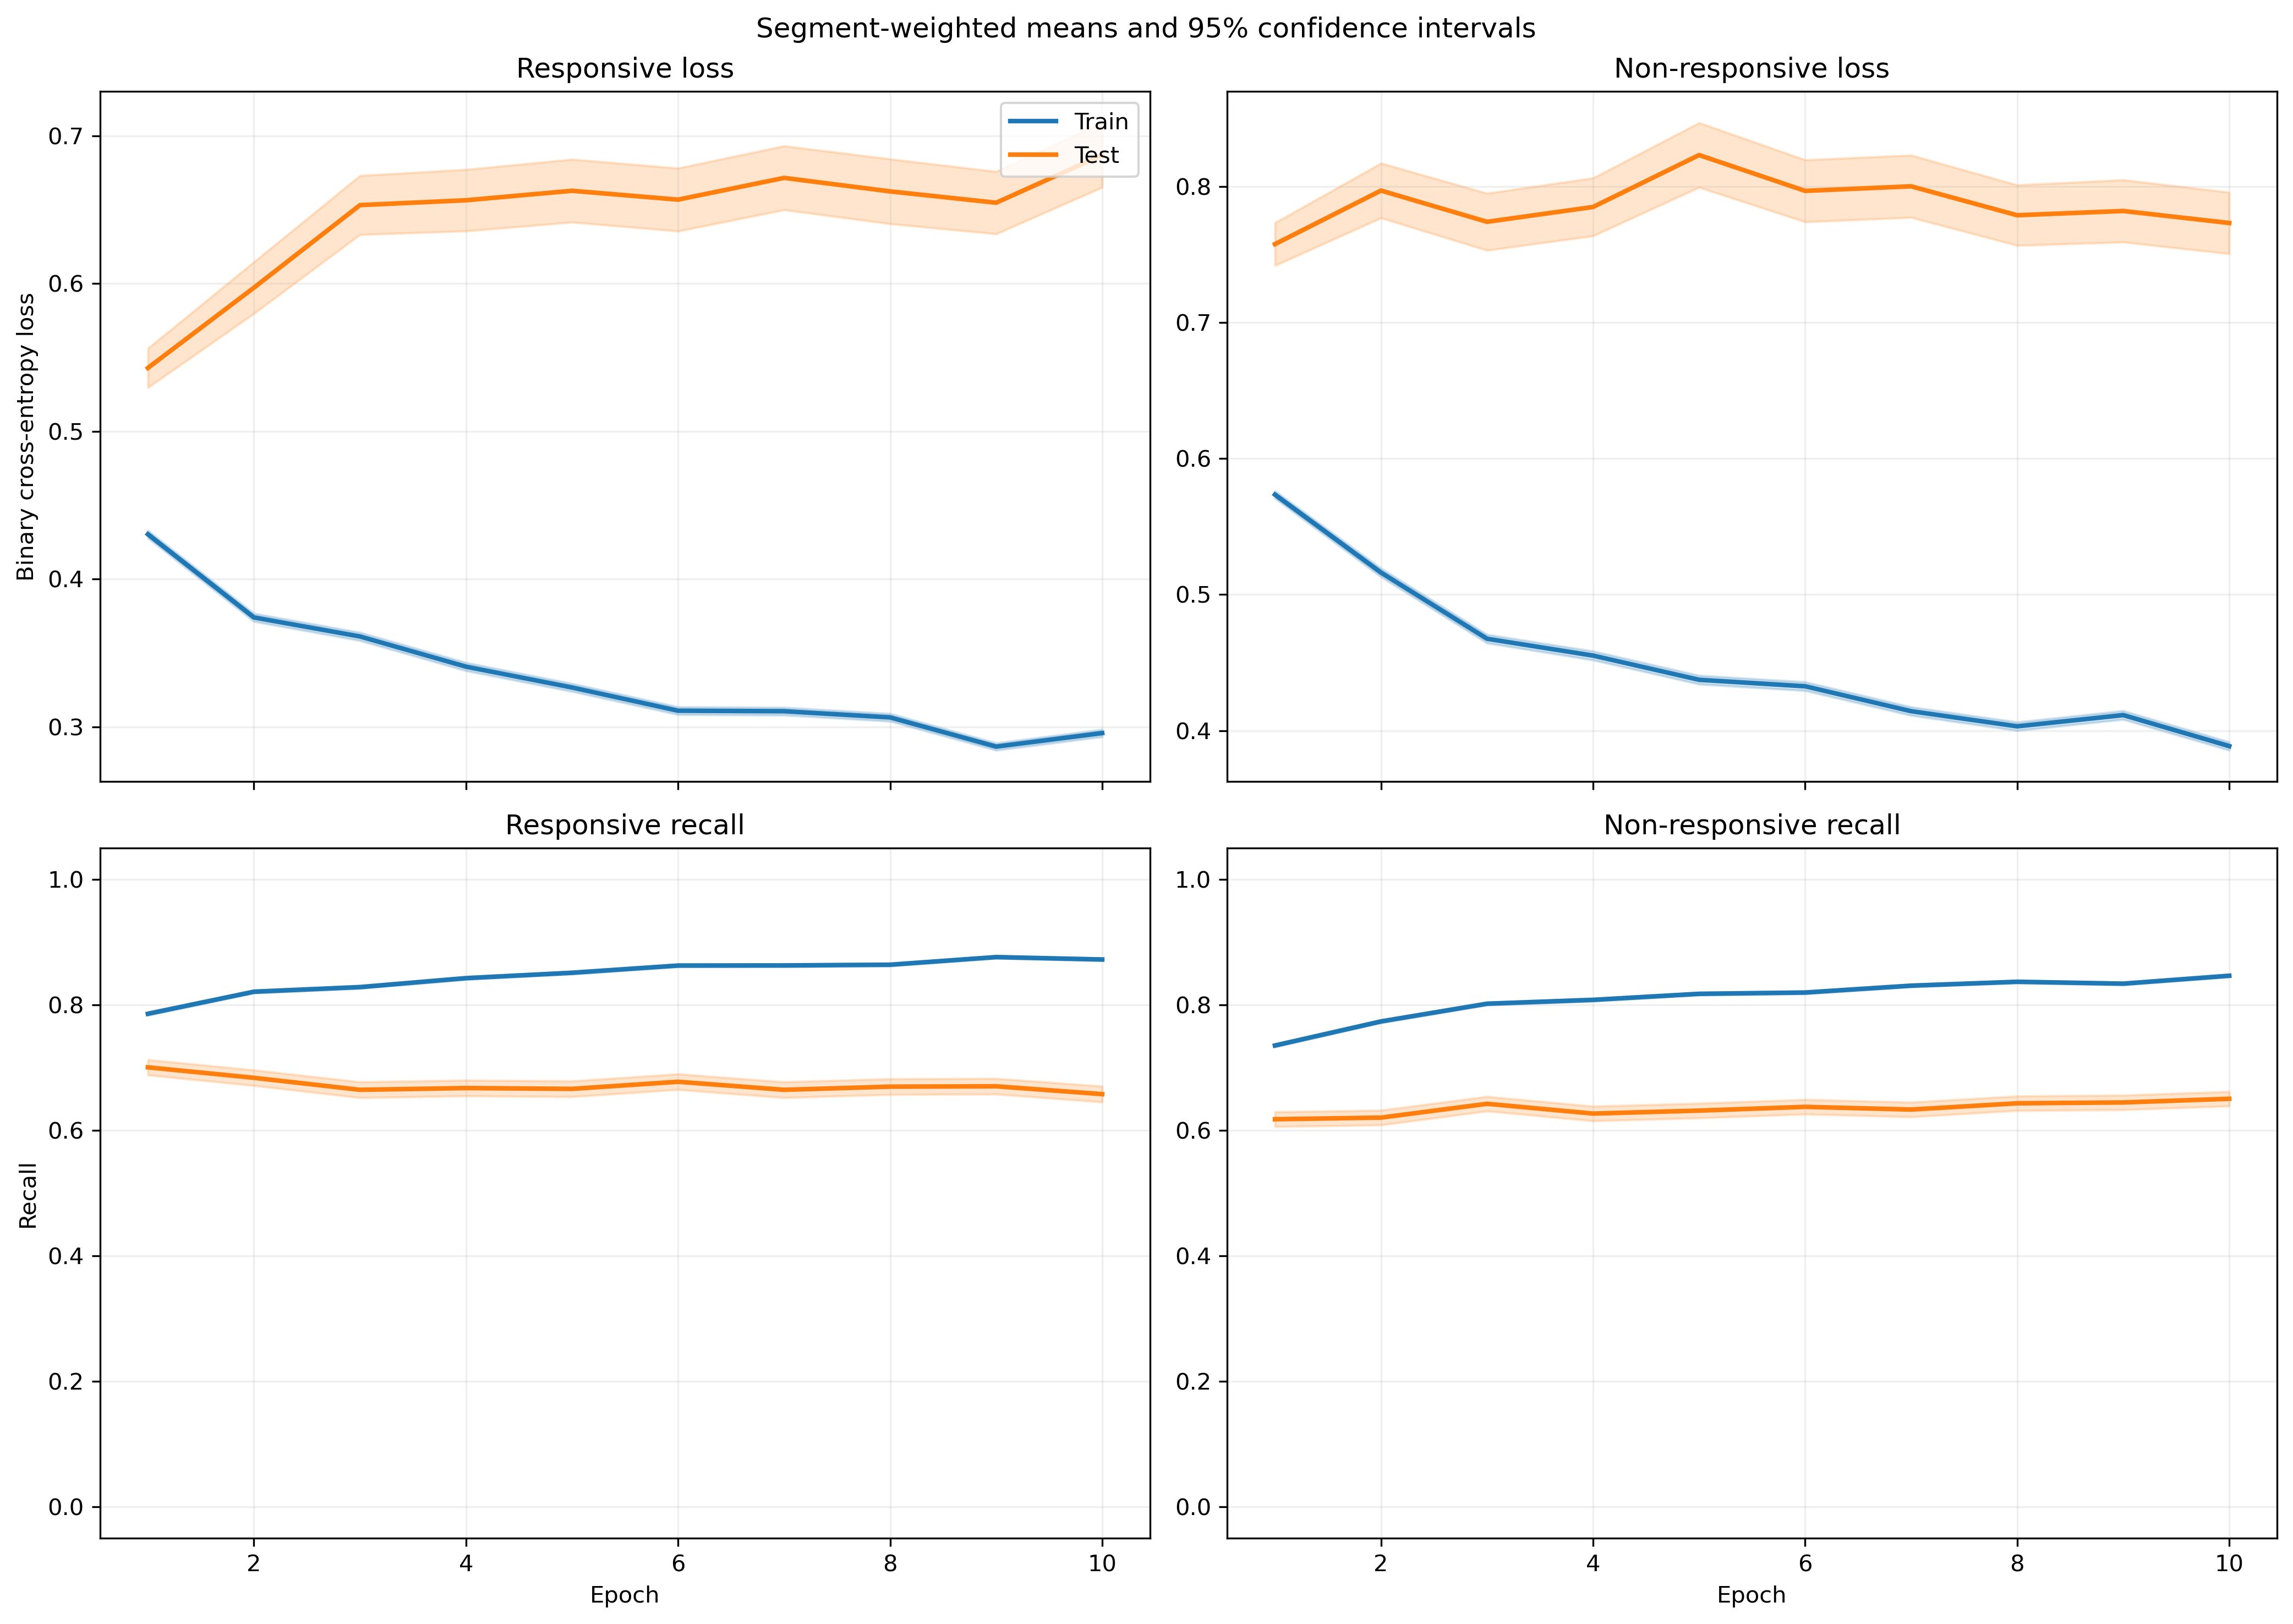

Data behind this chart, as committed beside it:
fold, epoch, split, r_loss, r_loss_count, r_loss_sum, r_loss_sum_sq, r_recall, r_recall_count, r_recall_sum, r_recall_sum_sq, nr_loss, nr_loss_count, nr_loss_sum, nr_loss_sum_sq, nr_recall, nr_recall_count, nr_recall_sum, nr_recall_sum_sq
1, 1, train, 0.4557, 5345, 2436, 2016, 0.759, 5345, 4057, 4057, 0.5272, 6532, 3443, 3150, 0.7799, 6532, 5094, 5094
1, 1, test, 0.6116, 46, 28.13, 23.79, 0.6304, 46, 29.0, 29.0, 0.3096, 5, 1.548, 0.6053, 1.0, 5, 5.0, 5.0
1, 2, train, 0.3742, 5345, 2000, 1725, 0.8178, 5345, 4371, 4371, 0.5174, 6532, 3379, 3965, 0.778, 6532, 5082, 5082
1, 2, test, 0.4969, 46, 22.86, 19.37, 0.8043, 46, 37.0, 37.0, 0.381, 5, 1.905, 0.9465, 0.8, 5, 4.0, 4.0
1, 3, train, 0.3457, 5345, 1848, 1605, 0.8374, 5345, 4476, 4476, 0.4751, 6532, 3103, 3641, 0.7975, 6532, 5209, 5209
1, 3, test, 0.491, 46, 22.59, 19.08, 0.8043, 46, 37.0, 37.0, 0.4979, 5, 2.489, 1.725, 0.8, 5, 4.0, 4.0
1, 4, train, 0.3673, 5345, 1963, 1912, 0.8206, 5345, 4386, 4386, 0.4169, 6532, 2723, 3032, 0.8313, 6532, 5430, 5430
1, 4, test, 0.6206, 46, 28.55, 30.31, 0.6304, 46, 29.0, 29.0, 0.4436, 5, 2.218, 1.467, 0.8, 5, 4.0, 4.0
1, 5, train, 0.3158, 5345, 1688, 1488, 0.8546, 5345, 4568, 4568, 0.4478, 6532, 2925, 3576, 0.8152, 6532, 5325, 5325
1, 5, test, 0.5797, 46, 26.67, 25.89, 0.6522, 46, 30.0, 30.0, 0.4911, 5, 2.456, 2.192, 0.8, 5, 4.0, 4.0
1, 6, train, 0.3174, 5345, 1696, 1500, 0.8569, 5345, 4580, 4580, 0.4142, 6532, 2706, 3147, 0.833, 6532, 5441, 5441
1, 6, test, 0.589, 46, 27.09, 28.97, 0.6957, 46, 32.0, 32.0, 0.4049, 5, 2.025, 1.351, 0.8, 5, 4.0, 4.0
1, 7, train, 0.2987, 5345, 1596, 1313, 0.87, 5345, 4650, 4650, 0.4195, 6532, 2740, 3083, 0.8293, 6532, 5417, 5417
1, 7, test, 0.5842, 46, 26.87, 25.8, 0.6522, 46, 30.0, 30.0, 0.5617, 5, 2.809, 2.538, 0.6, 5, 3.0, 3.0
1, 8, train, 0.3247, 5345, 1736, 1586, 0.8533, 5345, 4561, 4561, 0.3766, 6532, 2460, 2659, 0.853, 6532, 5572, 5572
1, 8, test, 0.6492, 46, 29.86, 31.91, 0.6304, 46, 29.0, 29.0, 0.4448, 5, 2.224, 1.642, 0.8, 5, 4.0, 4.0
1, 9, train, 0.294, 5345, 1572, 1328, 0.8685, 5345, 4642, 4642, 0.3985, 6532, 2603, 3097, 0.8454, 6532, 5522, 5522
1, 9, test, 0.6074, 46, 27.94, 31.26, 0.6957, 46, 32.0, 32.0, 0.5842, 5, 2.921, 2.721, 0.6, 5, 3.0, 3.0
1, 10, train, 0.3029, 5345, 1619, 1386, 0.8688, 5345, 4644, 4644, 0.3849, 6532, 2514, 2885, 0.8509, 6532, 5558, 5558
1, 10, test, 0.617, 46, 28.38, 33.75, 0.6522, 46, 30.0, 30.0, 0.4017, 5, 2.009, 1.102, 0.8, 5, 4.0, 4.0
2, 1, train, 0.4409, 5047, 2225, 1866, 0.7719, 5047, 3896, 3896, 0.5498, 6441, 3541, 3400, 0.7511, 6441, 4838, 4838
2, 1, test, 0.563, 344, 193.7, 210.8, 0.686, 344, 236.0, 236.0, 0.6629, 96, 63.64, 62.16, 0.6146, 96, 59.0, 59.0
2, 2, train, 0.3548, 5047, 1791, 1572, 0.8324, 5047, 4201, 4201, 0.5292, 6441, 3409, 4096, 0.7637, 6441, 4919, 4919
2, 2, test, 0.6016, 344, 206.9, 304.6, 0.6948, 344, 239.0, 239.0, 0.818, 96, 78.53, 108.7, 0.5312, 96, 51.0, 51.0
2, 3, train, 0.3847, 5047, 1941, 2076, 0.8106, 5047, 4091, 4091, 0.4511, 6441, 2905, 3391, 0.8087, 6441, 5209, 5209
2, 3, test, 0.7387, 344, 254.1, 493, 0.6395, 344, 220.0, 220.0, 0.7697, 96, 73.89, 106.5, 0.5312, 96, 51.0, 51.0
2, 4, train, 0.3507, 5047, 1770, 1779, 0.8369, 5047, 4224, 4224, 0.4343, 6441, 2797, 3314, 0.8171, 6441, 5263, 5263
2, 4, test, 0.7486, 344, 257.5, 512.1, 0.6308, 344, 217.0, 217.0, 0.7572, 96, 72.69, 96.4, 0.5729, 96, 55.0, 55.0
2, 5, train, 0.3273, 5047, 1652, 1474, 0.8538, 5047, 4309, 4309, 0.4207, 6441, 2710, 3272, 0.8277, 6441, 5331, 5331
2, 5, test, 0.6624, 344, 227.9, 401, 0.6686, 344, 230.0, 230.0, 0.8161, 96, 78.35, 122, 0.5417, 96, 52.0, 52.0
2, 6, train, 0.3332, 5047, 1682, 1612, 0.8472, 5047, 4276, 4276, 0.4032, 6441, 2597, 3036, 0.8345, 6441, 5375, 5375
2, 6, test, 0.6708, 344, 230.8, 418.8, 0.686, 344, 236.0, 236.0, 0.7053, 96, 67.71, 99.85, 0.5938, 96, 57.0, 57.0
2, 7, train, 0.3229, 5047, 1630, 1479, 0.848, 5047, 4280, 4280, 0.3882, 6441, 2501, 2838, 0.8533, 6441, 5496, 5496
2, 7, test, 0.7063, 344, 243, 434.8, 0.6453, 344, 222.0, 222.0, 0.7299, 96, 70.07, 106.5, 0.5938, 96, 57.0, 57.0
2, 8, train, 0.2953, 5047, 1490, 1274, 0.87, 5047, 4391, 4391, 0.4056, 6441, 2613, 3140, 0.8398, 6441, 5409, 5409
2, 8, test, 0.6641, 344, 228.5, 391.7, 0.6802, 344, 234.0, 234.0, 0.8011, 96, 76.9, 113.8, 0.5729, 96, 55.0, 55.0
2, 9, train, 0.2989, 5047, 1508, 1318, 0.868, 5047, 4381, 4381, 0.3931, 6441, 2532, 3034, 0.8477, 6441, 5460, 5460
2, 9, test, 0.6706, 344, 230.7, 406.4, 0.6831, 344, 235.0, 235.0, 0.6468, 96, 62.09, 88.88, 0.6875, 96, 66.0, 66.0
2, 10, train, 0.2863, 5047, 1445, 1266, 0.8714, 5047, 4398, 4398, 0.3899, 6441, 2511, 2999, 0.8482, 6441, 5463, 5463
2, 10, test, 0.7213, 344, 248.1, 469.2, 0.6686, 344, 230.0, 230.0, 0.7057, 96, 67.75, 104.2, 0.5833, 96, 56.0, 56.0
3, 1, train, 0.4373, 5380, 2353, 1876, 0.7814, 5380, 4204, 4204, 0.555, 6508, 3612, 3349, 0.7475, 6508, 4865, 4865
3, 1, test, 0.1951, 11, 2.146, 0.6619, 1.0, 11, 11.0, 11.0, 0.3797, 29, 11.01, 5.467, 0.8966, 29, 26.0, 26.0
3, 2, train, 0.3691, 5380, 1986, 1736, 0.8236, 5380, 4431, 4431, 0.5232, 6508, 3405, 3907, 0.766, 6508, 4985, 4985
3, 2, test, 0.1354, 11, 1.49, 0.446, 1.0, 11, 11.0, 11.0, 0.3387, 29, 9.822, 5.178, 0.8966, 29, 26.0, 26.0
3, 3, train, 0.341, 5380, 1834, 1536, 0.8392, 5380, 4515, 4515, 0.4919, 6508, 3201, 3709, 0.7896, 6508, 5139, 5139
3, 3, test, 0.1416, 11, 1.558, 0.5058, 1.0, 11, 11.0, 11.0, 0.3528, 29, 10.23, 5.359, 0.8621, 29, 25.0, 25.0
3, 4, train, 0.3566, 5380, 1919, 1769, 0.8305, 5380, 4468, 4468, 0.4304, 6508, 2801, 3049, 0.8258, 6508, 5374, 5374
3, 4, test, 0.171, 11, 1.881, 0.9385, 0.9091, 11, 10.0, 10.0, 0.2914, 29, 8.45, 4.197, 0.931, 29, 27.0, 27.0
3, 5, train, 0.3071, 5380, 1652, 1426, 0.8632, 5380, 4644, 4644, 0.4597, 6508, 2992, 3583, 0.7999, 6508, 5206, 5206
3, 5, test, 0.1086, 11, 1.195, 0.3869, 1.0, 11, 11.0, 11.0, 0.383, 29, 11.11, 7.092, 0.8966, 29, 26.0, 26.0
3, 6, train, 0.2994, 5380, 1611, 1304, 0.8669, 5380, 4664, 4664, 0.4398, 6508, 2862, 3248, 0.8195, 6508, 5333, 5333
3, 6, test, 0.1362, 11, 1.498, 0.5142, 1.0, 11, 11.0, 11.0, 0.3472, 29, 10.07, 5.586, 0.931, 29, 27.0, 27.0
3, 7, train, 0.2897, 5380, 1559, 1247, 0.874, 5380, 4702, 4702, 0.4278, 6508, 2784, 3189, 0.8239, 6508, 5362, 5362
3, 7, test, 0.1771, 11, 1.948, 0.9764, 0.9091, 11, 10.0, 10.0, 0.3354, 29, 9.726, 5.252, 0.8966, 29, 26.0, 26.0
3, 8, train, 0.3127, 5380, 1682, 1435, 0.8563, 5380, 4607, 4607, 0.3886, 6508, 2529, 2739, 0.8494, 6508, 5528, 5528
3, 8, test, 0.2236, 11, 2.46, 1.455, 0.9091, 11, 10.0, 10.0, 0.3375, 29, 9.788, 5.273, 0.8621, 29, 25.0, 25.0
3, 9, train, 0.2817, 5380, 1515, 1183, 0.8747, 5380, 4706, 4706, 0.4204, 6508, 2736, 3336, 0.8305, 6508, 5405, 5405
3, 9, test, 0.1742, 11, 1.917, 1.004, 0.9091, 11, 10.0, 10.0, 0.3785, 29, 10.98, 6.58, 0.8966, 29, 26.0, 26.0
3, 10, train, 0.2754, 5380, 1482, 1118, 0.8855, 5380, 4764, 4764, 0.4148, 6508, 2700, 3155, 0.8325, 6508, 5418, 5418
3, 10, test, 0.1332, 11, 1.465, 0.5094, 1.0, 11, 11.0, 11.0, 0.3725, 29, 10.8, 6.249, 0.8966, 29, 26.0, 26.0
... 340 more rows
